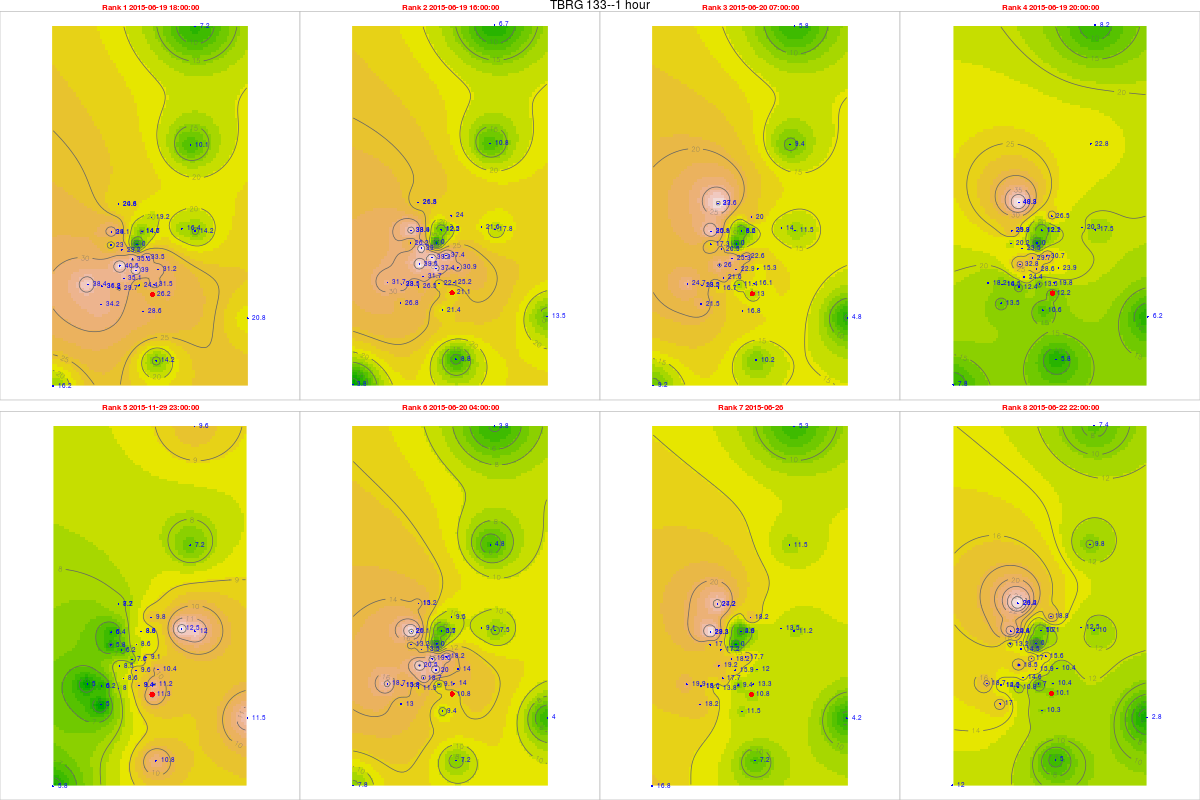

The file beside this chart, header and first rows:
, tips, mm, dt.tm, Unit_ID, Rank, cat, gid, Unit_ID, Lat, Long, x, y, z, location, remarks, elevation, slope, aspect, coords.x1, coords.x2
172, 1.09, 26.16, 2015-06-19 18:00:00, TBRG 133, 1, 36, NA, TBRG 133, 11.27, 76.58, 672140, 1245993, 2302, Deverbetta, Near wattle v notch, 2320, 13.24, 187, 672140, 1245993
170, 0.88, 21.12, 2015-06-19 16:00:00, TBRG 133, 2, 36, NA, TBRG 133, 11.27, 76.58, 672140, 1245993, 2302, Deverbetta, Near wattle v notch, 2320, 13.24, 187, 672140, 1245993
185, 0.54, 12.96, 2015-06-20 07:00:00, TBRG 133, 3, 36, NA, TBRG 133, 11.27, 76.58, 672140, 1245993, 2302, Deverbetta, Near wattle v notch, 2320, 13.24, 187, 672140, 1245993
174, 0.51, 12.24, 2015-06-19 20:00:00, TBRG 133, 4, 36, NA, TBRG 133, 11.27, 76.58, 672140, 1245993, 2302, Deverbetta, Near wattle v notch, 2320, 13.24, 187, 672140, 1245993
4089, 0.47, 11.28, 2015-11-29 23:00:00, TBRG 133, 5, 36, NA, TBRG 133, 11.27, 76.58, 672140, 1245993, 2302, Deverbetta, Near wattle v notch, 2320, 13.24, 187, 672140, 1245993
182, 0.45, 10.8, 2015-06-20 04:00:00, TBRG 133, 6, 36, NA, TBRG 133, 11.27, 76.58, 672140, 1245993, 2302, Deverbetta, Near wattle v notch, 2320, 13.24, 187, 672140, 1245993
322, 0.45, 10.8, 2015-06-26 00:00:00, TBRG 133, 7, 36, NA, TBRG 133, 11.27, 76.58, 672140, 1245993, 2302, Deverbetta, Near wattle v notch, 2320, 13.24, 187, 672140, 1245993
248, 0.42, 10.08, 2015-06-22 22:00:00, TBRG 133, 8, 36, NA, TBRG 133, 11.27, 76.58, 672140, 1245993, 2302, Deverbetta, Near wattle v notch, 2320, 13.24, 187, 672140, 1245993
18270, 0.96, 23.04, 2015-06-19 18:00:00, TBRG 101, 1, 20, 20, TBRG 101, 11.29, 76.56, 669881, 1248700, 2628, Kolaripetta top tower, No rain during installation, 2575, 22.47, 56.31, 669881, 1248700
18268, 1.09, 26.16, 2015-06-19 16:00:00, TBRG 101, 2, 20, 20, TBRG 101, 11.29, 76.56, 669881, 1248700, 2628, Kolaripetta top tower, No rain during installation, 2575, 22.47, 56.31, 669881, 1248700
18283, 0.72, 17.28, 2015-06-20 07:00:00, TBRG 101, 3, 20, 20, TBRG 101, 11.29, 76.56, 669881, 1248700, 2628, Kolaripetta top tower, No rain during installation, 2575, 22.47, 56.31, 669881, 1248700
18272, 0.84, 20.16, 2015-06-19 20:00:00, TBRG 101, 4, 20, 20, TBRG 101, 11.29, 76.56, 669881, 1248700, 2628, Kolaripetta top tower, No rain during installation, 2575, 22.47, 56.31, 669881, 1248700
22187, 0.24, 5.76, 2015-11-29 23:00:00, TBRG 101, 5, 20, 20, TBRG 101, 11.29, 76.56, 669881, 1248700, 2628, Kolaripetta top tower, No rain during installation, 2575, 22.47, 56.31, 669881, 1248700
18280, 0.55, 13.2, 2015-06-20 04:00:00, TBRG 101, 6, 20, 20, TBRG 101, 11.29, 76.56, 669881, 1248700, 2628, Kolaripetta top tower, No rain during installation, 2575, 22.47, 56.31, 669881, 1248700
18420, 0.71, 17.04, 2015-06-26 00:00:00, TBRG 101, 7, 20, 20, TBRG 101, 11.29, 76.56, 669881, 1248700, 2628, Kolaripetta top tower, No rain during installation, 2575, 22.47, 56.31, 669881, 1248700
18346, 0.55, 13.2, 2015-06-22 22:00:00, TBRG 101, 8, 20, 20, TBRG 101, 11.29, 76.56, 669881, 1248700, 2628, Kolaripetta top tower, No rain during installation, 2575, 22.47, 56.31, 669881, 1248700
18273, 1.55, 35.65, 2015-06-19 18:00:00, TBRG 102, 1, 21, 21, TBRG 102, 11.28, 76.57, 671046, 1247911, 2351, Near V notch at First site, No rain during installation, 2340, 16.63, 206.9, 671046, 1247911
18271, 1.71, 39.33, 2015-06-19 16:00:00, TBRG 102, 2, 21, 21, TBRG 102, 11.28, 76.57, 671046, 1247911, 2351, Near V notch at First site, No rain during installation, 2340, 16.63, 206.9, 671046, 1247911
18286, 1.1, 25.3, 2015-06-20 07:00:00, TBRG 102, 3, 21, 21, TBRG 102, 11.28, 76.57, 671046, 1247911, 2351, Near V notch at First site, No rain during installation, 2340, 16.63, 206.9, 671046, 1247911
18275, 1.29, 29.67, 2015-06-19 20:00:00, TBRG 102, 4, 21, 21, TBRG 102, 11.28, 76.57, 671046, 1247911, 2351, Near V notch at First site, No rain during installation, 2340, 16.63, 206.9, 671046, 1247911
22048, 0.33, 7.59, 2015-11-29 23:00:00, TBRG 102, 5, 21, 21, TBRG 102, 11.28, 76.57, 671046, 1247911, 2351, Near V notch at First site, No rain during installation, 2340, 16.63, 206.9, 671046, 1247911
182831, 0.85, 19.55, 2015-06-20 04:00:00, TBRG 102, 6, 21, 21, TBRG 102, 11.28, 76.57, 671046, 1247911, 2351, Near V notch at First site, No rain during installation, 2340, 16.63, 206.9, 671046, 1247911
18423, 0.79, 18.17, 2015-06-26 00:00:00, TBRG 102, 7, 21, 21, TBRG 102, 11.28, 76.57, 671046, 1247911, 2351, Near V notch at First site, No rain during installation, 2340, 16.63, 206.9, 671046, 1247911
18349, 0.74, 17.02, 2015-06-22 22:00:00, TBRG 102, 8, 21, 21, TBRG 102, 11.28, 76.57, 671046, 1247911, 2351, Near V notch at First site, No rain during installation, 2340, 16.63, 206.9, 671046, 1247911
17955, 1.35, 35.1, 2015-06-19 18:00:00, TBRG 103, 1, 18, 18, TBRG 103, 11.28, 76.56, 670570, 1246872, 2332, Near Bunker 2 site, No rain during installation, 2282, 3.879, 335, 670570, 1246872
17953, 1.22, 31.72, 2015-06-19 16:00:00, TBRG 103, 2, 18, 18, TBRG 103, 11.28, 76.56, 670570, 1246872, 2332, Near Bunker 2 site, No rain during installation, 2282, 3.879, 335, 670570, 1246872
17968, 0.83, 21.58, 2015-06-20 07:00:00, TBRG 103, 3, 18, 18, TBRG 103, 11.28, 76.56, 670570, 1246872, 2332, Near Bunker 2 site, No rain during installation, 2282, 3.879, 335, 670570, 1246872
17957, 0.94, 24.44, 2015-06-19 20:00:00, TBRG 103, 4, 18, 18, TBRG 103, 11.28, 76.56, 670570, 1246872, 2332, Near Bunker 2 site, No rain during installation, 2282, 3.879, 335, 670570, 1246872
21872, 0.33, 8.58, 2015-11-29 23:00:00, TBRG 103, 5, 18, 18, TBRG 103, 11.28, 76.56, 670570, 1246872, 2332, Near Bunker 2 site, No rain during installation, 2282, 3.879, 335, 670570, 1246872
17965, 0.72, 18.72, 2015-06-20 04:00:00, TBRG 103, 6, 18, 18, TBRG 103, 11.28, 76.56, 670570, 1246872, 2332, Near Bunker 2 site, No rain during installation, 2282, 3.879, 335, 670570, 1246872
18105, 0.68, 17.68, 2015-06-26 00:00:00, TBRG 103, 7, 18, 18, TBRG 103, 11.28, 76.56, 670570, 1246872, 2332, Near Bunker 2 site, No rain during installation, 2282, 3.879, 335, 670570, 1246872
18031, 0.56, 14.56, 2015-06-22 22:00:00, TBRG 103, 8, 18, 18, TBRG 103, 11.28, 76.56, 670570, 1246872, 2332, Near Bunker 2 site, No rain during installation, 2282, 3.879, 335, 670570, 1246872
18264, 0.63, 16.38, 2015-06-19 18:00:00, TBRG 104, 1, 19, 19, TBRG 104, 11.3, 76.59, 673741, 1249582, 2164, Avalanchi forest guest house, No rain during installation, 2000, 2.346, 143.1, 673741, 1249582
18262, 0.83, 21.58, 2015-06-19 16:00:00, TBRG 104, 2, 19, 19, TBRG 104, 11.3, 76.59, 673741, 1249582, 2164, Avalanchi forest guest house, No rain during installation, 2000, 2.346, 143.1, 673741, 1249582
18277, 0.54, 14.04, 2015-06-20 07:00:00, TBRG 104, 3, 19, 19, TBRG 104, 11.3, 76.59, 673741, 1249582, 2164, Avalanchi forest guest house, No rain during installation, 2000, 2.346, 143.1, 673741, 1249582
18266, 0.78, 20.28, 2015-06-19 20:00:00, TBRG 104, 4, 19, 19, TBRG 104, 11.3, 76.59, 673741, 1249582, 2164, Avalanchi forest guest house, No rain during installation, 2000, 2.346, 143.1, 673741, 1249582
22132, 0.48, 12.48, 2015-11-29 23:00:00, TBRG 104, 5, 19, 19, TBRG 104, 11.3, 76.59, 673741, 1249582, 2164, Avalanchi forest guest house, No rain during installation, 2000, 2.346, 143.1, 673741, 1249582
18274, 0.35, 9.1, 2015-06-20 04:00:00, TBRG 104, 6, 19, 19, TBRG 104, 11.3, 76.59, 673741, 1249582, 2164, Avalanchi forest guest house, No rain during installation, 2000, 2.346, 143.1, 673741, 1249582
18414, 0.52, 13.52, 2015-06-26 00:00:00, TBRG 104, 7, 19, 19, TBRG 104, 11.3, 76.59, 673741, 1249582, 2164, Avalanchi forest guest house, No rain during installation, 2000, 2.346, 143.1, 673741, 1249582
18340, 0.48, 12.48, 2015-06-22 22:00:00, TBRG 104, 8, 19, 19, TBRG 104, 11.3, 76.59, 673741, 1249582, 2164, Avalanchi forest guest house, No rain during installation, 2000, 2.346, 143.1, 673741, 1249582
17934, 1.19, 28.56, 2015-06-19 18:00:00, TBRG 105, 1, 17, 17, TBRG 105, 11.26, 76.57, 671613, 1245056, 2320, Past Jackal below Devar Betta, Photo 762-764, 2295, 27.37, 76.73, 671613, 1245056
17932, 0.89, 21.36, 2015-06-19 16:00:00, TBRG 105, 2, 17, 17, TBRG 105, 11.26, 76.57, 671613, 1245056, 2320, Past Jackal below Devar Betta, Photo 762-764, 2295, 27.37, 76.73, 671613, 1245056
17947, 0.7, 16.8, 2015-06-20 07:00:00, TBRG 105, 3, 17, 17, TBRG 105, 11.26, 76.57, 671613, 1245056, 2320, Past Jackal below Devar Betta, Photo 762-764, 2295, 27.37, 76.73, 671613, 1245056
17936, 0.44, 10.56, 2015-06-19 20:00:00, TBRG 105, 4, 17, 17, TBRG 105, 11.26, 76.57, 671613, 1245056, 2320, Past Jackal below Devar Betta, Photo 762-764, 2295, 27.37, 76.73, 671613, 1245056
21851, NA, NA, 2015-11-29 23:00:00, TBRG 105, 5, 17, 17, TBRG 105, 11.26, 76.57, 671613, 1245056, 2320, Past Jackal below Devar Betta, Photo 762-764, 2295, 27.37, 76.73, 671613, 1245056
17944, 0.39, 9.36, 2015-06-20 04:00:00, TBRG 105, 6, 17, 17, TBRG 105, 11.26, 76.57, 671613, 1245056, 2320, Past Jackal below Devar Betta, Photo 762-764, 2295, 27.37, 76.73, 671613, 1245056
18084, 0.48, 11.52, 2015-06-26 00:00:00, TBRG 105, 7, 17, 17, TBRG 105, 11.26, 76.57, 671613, 1245056, 2320, Past Jackal below Devar Betta, Photo 762-764, 2295, 27.37, 76.73, 671613, 1245056
18010, 0.43, 10.32, 2015-06-22 22:00:00, TBRG 105, 8, 17, 17, TBRG 105, 11.26, 76.57, 671613, 1245056, 2320, Past Jackal below Devar Betta, Photo 762-764, 2295, 27.37, 76.73, 671613, 1245056
17933, 1.21, 31.46, 2015-06-19 18:00:00, TBRG 106, 1, 16, 16, TBRG 106, 11.27, 76.58, 672231, 1246548, 2325, On way to jackal before Devar Betta near…, Photo 760-761, 2314, 13.57, 255.3, 672231, 1246548
17931, 0.97, 25.22, 2015-06-19 16:00:00, TBRG 106, 2, 16, 16, TBRG 106, 11.27, 76.58, 672231, 1246548, 2325, On way to jackal before Devar Betta near…, Photo 760-761, 2314, 13.57, 255.3, 672231, 1246548
17946, 0.62, 16.12, 2015-06-20 07:00:00, TBRG 106, 3, 16, 16, TBRG 106, 11.27, 76.58, 672231, 1246548, 2325, On way to jackal before Devar Betta near…, Photo 760-761, 2314, 13.57, 255.3, 672231, 1246548
17935, 0.76, 19.76, 2015-06-19 20:00:00, TBRG 106, 4, 16, 16, TBRG 106, 11.27, 76.58, 672231, 1246548, 2325, On way to jackal before Devar Betta near…, Photo 760-761, 2314, 13.57, 255.3, 672231, 1246548
21850, 0.43, 11.18, 2015-11-29 23:00:00, TBRG 106, 5, 16, 16, TBRG 106, 11.27, 76.58, 672231, 1246548, 2325, On way to jackal before Devar Betta near…, Photo 760-761, 2314, 13.57, 255.3, 672231, 1246548
17943, 0.54, 14.04, 2015-06-20 04:00:00, TBRG 106, 6, 16, 16, TBRG 106, 11.27, 76.58, 672231, 1246548, 2325, On way to jackal before Devar Betta near…, Photo 760-761, 2314, 13.57, 255.3, 672231, 1246548
18083, 0.51, 13.26, 2015-06-26 00:00:00, TBRG 106, 7, 16, 16, TBRG 106, 11.27, 76.58, 672231, 1246548, 2325, On way to jackal before Devar Betta near…, Photo 760-761, 2314, 13.57, 255.3, 672231, 1246548
18009, 0.4, 10.4, 2015-06-22 22:00:00, TBRG 106, 8, 16, 16, TBRG 106, 11.27, 76.58, 672231, 1246548, 2325, On way to jackal before Devar Betta near…, Photo 760-761, 2314, 13.57, 255.3, 672231, 1246548
179331, 1.29, 33.54, 2015-06-19 18:00:00, TBRG 107, 1, 15, 12, TBRG 107, 11.29, 76.57, 671814, 1248023, 2266, Near landslide below Nariadu Betta, On steep slope, 2308, 15.59, 310.2, 671814, 1248023
179311, 1.44, 37.44, 2015-06-19 16:00:00, TBRG 107, 2, 15, 12, TBRG 107, 11.29, 76.57, 671814, 1248023, 2266, Near landslide below Nariadu Betta, On steep slope, 2308, 15.59, 310.2, 671814, 1248023
179461, 0.87, 22.62, 2015-06-20 07:00:00, TBRG 107, 3, 15, 12, TBRG 107, 11.29, 76.57, 671814, 1248023, 2266, Near landslide below Nariadu Betta, On steep slope, 2308, 15.59, 310.2, 671814, 1248023
179351, 1.18, 30.68, 2015-06-19 20:00:00, TBRG 107, 4, 15, 12, TBRG 107, 11.29, 76.57, 671814, 1248023, 2266, Near landslide below Nariadu Betta, On steep slope, 2308, 15.59, 310.2, 671814, 1248023
... 220 more rows
